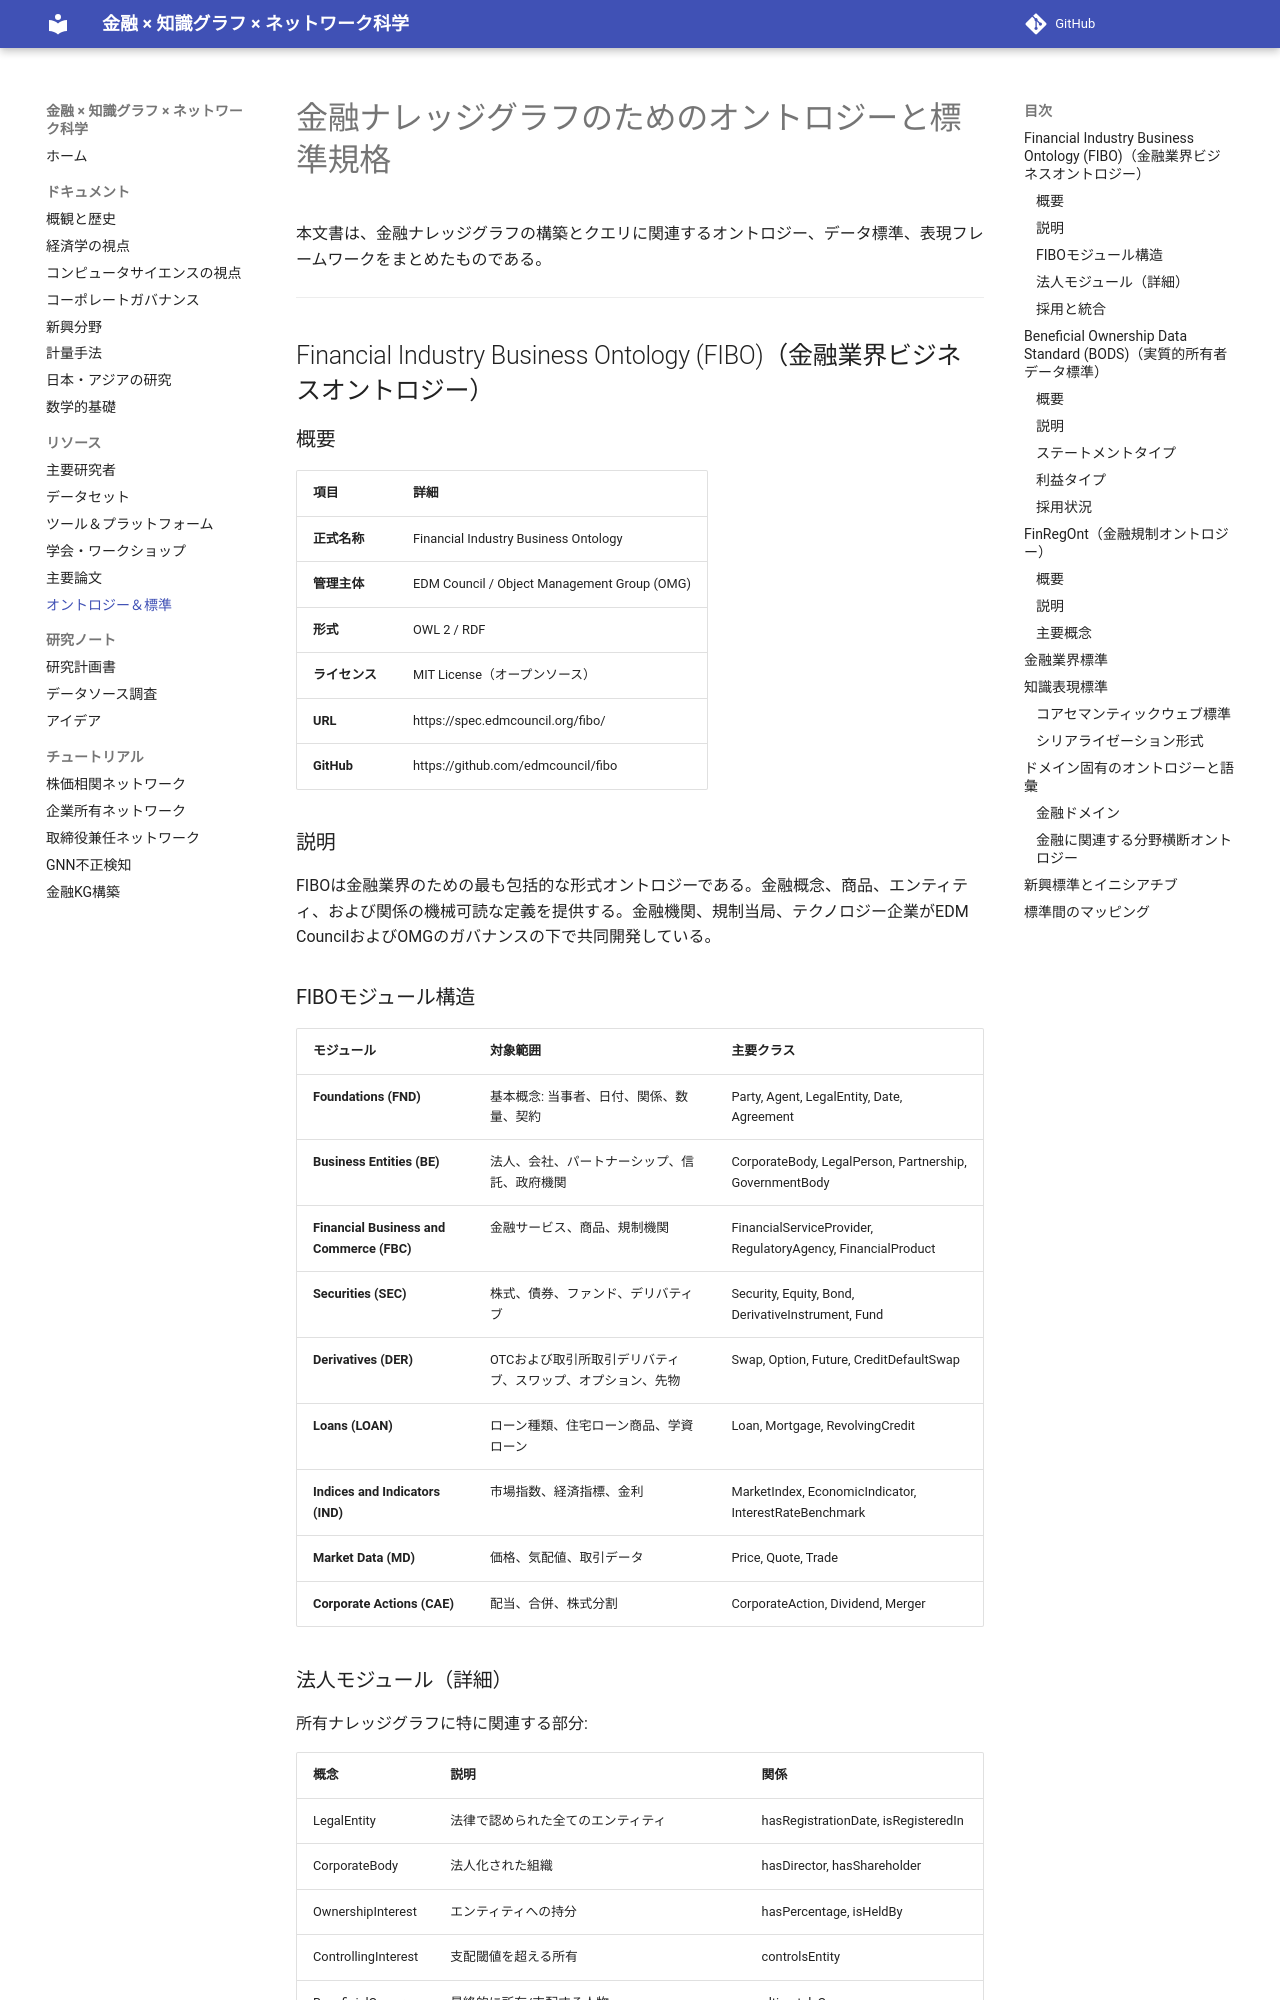

repository: yk0817/finance-knowledge-graph-network-science · page: resources/ontologies/index.html · generator: mkdocs

# 金融ナレッジグラフのためのオントロジーと標準規格

本文書は、金融ナレッジグラフの構築とクエリに関連するオントロジー、データ標準、表現フレームワークをまとめたものである。

---

## Financial Industry Business Ontology (FIBO)（金融業界ビジネスオントロジー）

### 概要

| 項目 | 詳細 |
|------|------|
| **正式名称** | Financial Industry Business Ontology |
| **管理主体** | EDM Council / Object Management Group (OMG) |
| **形式** | OWL 2 / RDF |
| **ライセンス** | MIT License（オープンソース） |
| **URL** | https://spec.edmcouncil.org/fibo/ |
| **GitHub** | https://github.com/edmcouncil/fibo |

### 説明

FIBOは金融業界のための最も包括的な形式オントロジーである。金融概念、商品、エンティティ、および関係の機械可読な定義を提供する。金融機関、規制当局、テクノロジー企業がEDM CouncilおよびOMGのガバナンスの下で共同開発している。

### FIBOモジュール構造

| モジュール | 対象範囲 | 主要クラス |
|-----------|---------|-----------|
| **Foundations (FND)** | 基本概念: 当事者、日付、関係、数量、契約 | Party, Agent, LegalEntity, Date, Agreement |
| **Business Entities (BE)** | 法人、会社、パートナーシップ、信託、政府機関 | CorporateBody, LegalPerson, Partnership, GovernmentBody |
| **Financial Business and Commerce (FBC)** | 金融サービス、商品、規制機関 | FinancialServiceProvider, RegulatoryAgency, FinancialProduct |
| **Securities (SEC)** | 株式、債券、ファンド、デリバティブ | Security, Equity, Bond, DerivativeInstrument, Fund |
| **Derivatives (DER)** | OTCおよび取引所取引デリバティブ、スワップ、オプション、先物 | Swap, Option, Future, CreditDefaultSwap |
| **Loans (LOAN)** | ローン種類、住宅ローン商品、学資ローン | Loan, Mortgage, RevolvingCredit |
| **Indices and Indicators (IND)** | 市場指数、経済指標、金利 | MarketIndex, EconomicIndicator, InterestRateBenchmark |
| **Market Data (MD)** | 価格、気配値、取引データ | Price, Quote, Trade |
| **Corporate Actions (CAE)** | 配当、合併、株式分割 | CorporateAction, Dividend, Merger |
